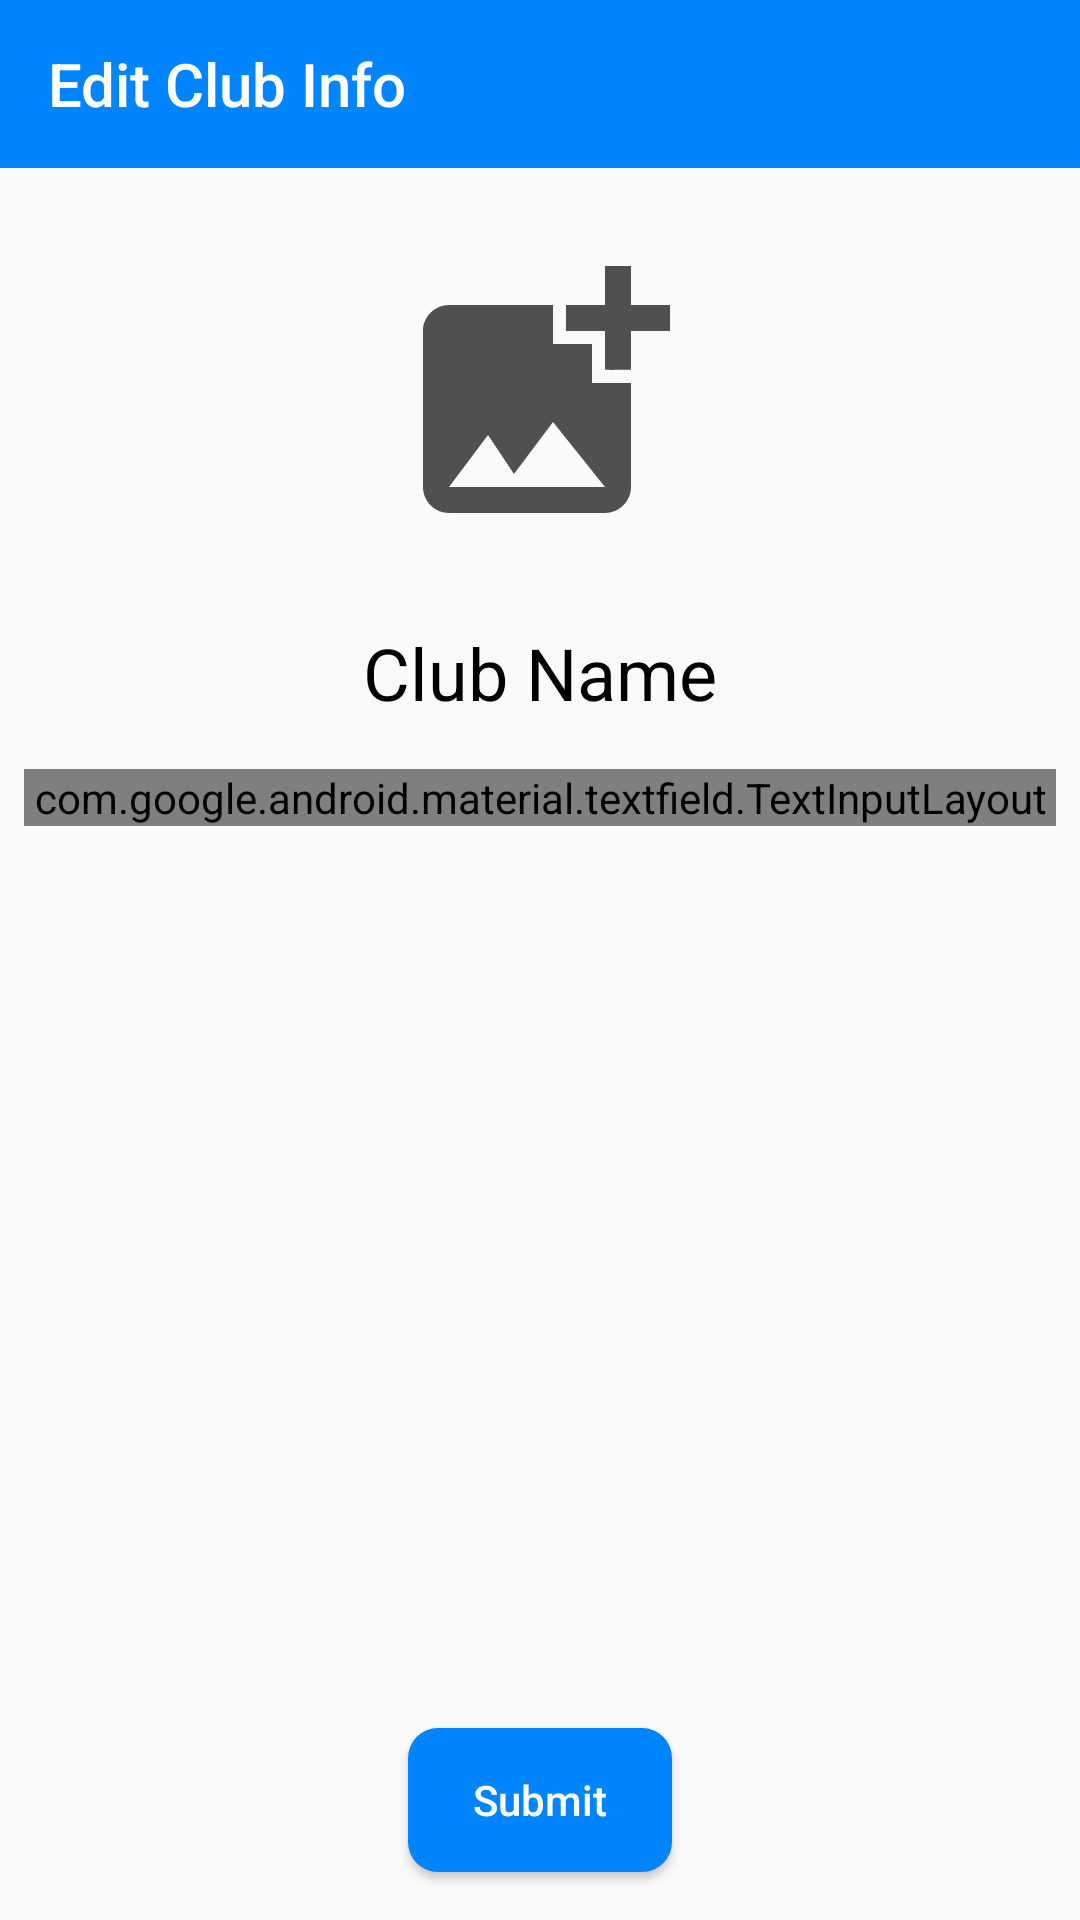

The Android layout XML behind this screen, and the referenced resources:
<!-- AndroidManifest.xml: application theme Theme.ClubBoard -->
<!-- res/layout/activity_club_profile.xml -->
<?xml version="1.0" encoding="utf-8"?>
<androidx.constraintlayout.widget.ConstraintLayout xmlns:android="http://schemas.android.com/apk/res/android"
    xmlns:app="http://schemas.android.com/apk/res-auto"
    xmlns:tools="http://schemas.android.com/tools"
    android:layout_width="match_parent"
    android:layout_height="match_parent"
    tools:context=".MakeClubActivity">

    <androidx.appcompat.widget.Toolbar
        android:id="@+id/make_club_toolbar"
        android:layout_width="0dp"
        android:layout_height="wrap_content"
        android:background="@color/blue1"
        android:minHeight="?attr/actionBarSize"
        android:theme="?attr/actionBarTheme"
        app:layout_constraintEnd_toEndOf="parent"
        app:layout_constraintStart_toStartOf="parent"
        app:layout_constraintTop_toTopOf="parent"
        app:title="@string/text_modify_club"
        app:titleTextColor="@color/white" />

    <android.widget.Button
        android:id="@+id/submit_btn"
        android:layout_width="wrap_content"
        android:layout_height="wrap_content"
        android:layout_marginBottom="16dp"
        android:background="@drawable/roundbutton_background"
        android:drawableLeft="@drawable/ic_baseline_check_24"
        android:drawablePadding="5dp"
        android:paddingLeft="16dp"
        android:paddingRight="16dp"
        android:text="@string/text_submit_post"
        android:textAllCaps="false"
        android:textColor="@color/white"
        android:textSize="14sp"
        app:layout_constraintBottom_toBottomOf="parent"
        app:layout_constraintEnd_toEndOf="parent"
        app:layout_constraintStart_toStartOf="parent" />

    <androidx.core.widget.NestedScrollView
        android:id="@+id/nestedScrollView"
        android:layout_width="0dp"
        android:layout_height="0dp"
        android:fillViewport="true"
        app:layout_constraintBottom_toBottomOf="parent"
        app:layout_constraintEnd_toEndOf="parent"
        app:layout_constraintStart_toStartOf="parent"
        app:layout_constraintTop_toBottomOf="@+id/make_club_toolbar">

        <androidx.constraintlayout.widget.ConstraintLayout
            android:layout_width="match_parent"
            android:layout_height="match_parent">

            <ImageButton
                android:id="@+id/club_img"
                android:layout_width="120dp"
                android:layout_height="120dp"
                android:layout_marginTop="16dp"
                android:background="@drawable/roundbutton_background_transparent"
                android:padding="8dp"
                android:scaleType="fitCenter"
                android:src="@drawable/ic_baseline_add_photo_alternate_24"
                app:layout_constraintEnd_toEndOf="parent"
                app:layout_constraintStart_toStartOf="parent"
                app:layout_constraintTop_toTopOf="parent" />

            <TextView
                android:id="@+id/club_title"
                style="@style/TextInputLayoutStyle"
                android:layout_width="wrap_content"
                android:layout_height="wrap_content"
                android:layout_marginTop="16dp"
                android:text="@string/text_club_name"
                android:textColor="@color/black"
                android:textSize="24sp"
                app:layout_constraintEnd_toEndOf="parent"
                app:layout_constraintStart_toStartOf="parent"
                app:layout_constraintTop_toBottomOf="@+id/club_img"
                app:layout_constraintWidth_percent="0.5" />

            <com.google.android.material.textfield.TextInputLayout
                android:id="@+id/input_description"
                style="@style/TextInputLayoutStyle"
                android:layout_width="0dp"
                android:layout_height="wrap_content"
                android:layout_marginStart="8dp"
                android:layout_marginTop="16dp"
                android:layout_marginEnd="8dp"
                android:layout_marginBottom="80dp"
                app:layout_constraintBottom_toBottomOf="parent"
                app:layout_constraintEnd_toEndOf="parent"
                app:layout_constraintStart_toStartOf="parent"
                app:layout_constraintTop_toBottomOf="@+id/club_title"
                app:layout_constraintVertical_bias="0.0">

                <com.google.android.material.textfield.TextInputEditText
                    android:layout_width="match_parent"
                    android:layout_height="wrap_content"
                    android:gravity="top|left"
                    android:hint="@string/text_description"
                    android:inputType="textMultiLine|text"
                    android:minLines="6"
                    android:textColor="@color/black"
                    android:textSize="16sp" />
            </com.google.android.material.textfield.TextInputLayout>

        </androidx.constraintlayout.widget.ConstraintLayout>
    </androidx.core.widget.NestedScrollView>

</androidx.constraintlayout.widget.ConstraintLayout>
<!-- resources referenced by this layout -->
<resources>
  <color name="black">#FF000000</color>
  <color name="blue1">#0085ff</color>
  <color name="white">#FFFFFFFF</color>
  <!-- drawable ic_baseline_add_photo_alternate_24 (drawable) -->
  <vector android:height="24dp" android:tint="#505050"
      android:viewportHeight="24" android:viewportWidth="24"
      android:width="24dp" xmlns:android="http://schemas.android.com/apk/res/android">
      <path android:fillColor="@android:color/white" android:pathData="M19,7v2.99s-1.99,0.01 -2,0L17,7h-3s0.01,-1.99 0,-2h3L17,2h2v3h3v2h-3zM16,11L16,8h-3L13,5L5,5c-1.1,0 -2,0.9 -2,2v12c0,1.1 0.9,2 2,2h12c1.1,0 2,-0.9 2,-2v-8h-3zM5,19l3,-4 2,3 3,-4 4,5L5,19z"/>
  </vector>
  <!-- drawable roundbutton_background (drawable) -->
  <?xml version="1.0" encoding="utf-8"?>
  <selector xmlns:android="http://schemas.android.com/apk/res/android">
  
      <item android:state_pressed="false" android:state_enabled="true">
          <shape
              android:shape="rectangle">
  
              <solid android:color="@color/blue1"/>
  
              <corners android:radius="10dp"/>
  
          </shape>
      </item>
  
      <item android:state_pressed="true" android:state_enabled="true">
          <shape
              android:shape="rectangle">
  
              <solid android:color="@color/dark_blue"/>
  
              <corners android:radius="10dp"/>
  
          </shape>
      </item>
  
      <item android:state_enabled="false">
          <shape
              android:shape="rectangle">
  
              <solid android:color="@color/grey"/>
  
              <corners android:radius="10dp"/>
  
          </shape>
      </item>
  
  </selector>
  <!-- drawable roundbutton_background_transparent (drawable-nodpi) -->
  <?xml version="1.0" encoding="utf-8"?>
  <selector xmlns:android="http://schemas.android.com/apk/res/android">
  
      <item android:state_pressed="true">
          <shape
              android:shape="rectangle">
  
              <solid
                  android:color="#77aaaaaa"/>
  
              <corners android:radius="10dp"/>
  
          </shape>
      </item>
  
      <item android:state_hovered="true">
          <shape
              android:shape="rectangle">
  
              <solid
                  android:color="#77aaaaaa"/>
  
              <corners android:radius="10dp"/>
  
          </shape>
      </item>
  
      <item android:state_selected="true">
          <shape
              android:shape="rectangle">
  
              <solid
                  android:color="#77aaaaaa"/>
  
              <corners android:radius="10dp"/>
  
          </shape>
      </item>
  
  </selector>
  <string name="text_club_name">Club Name</string>
  <string name="text_description">Description</string>
  <string name="text_modify_club">Edit Club Info</string>
  <string name="text_submit_post">Submit</string>
  <style name="TextInputLayoutStyle" parent="Widget.MaterialComponents.TextInputLayout.OutlinedBox">
          <item name="boxStrokeColor">@color/black</item>
          <item name="hintTextColor">@color/black</item>
          <item name="android:textCursorDrawable">@color/black</item>
      </style>
  <style name="Theme.ClubBoard" parent="Theme.AppCompat.Light.NoActionBar">
          
          <item name="colorPrimary">#fdfdfd</item>
          <item name="colorPrimaryVariant">#4444ff</item>
          <item name="colorOnPrimary">@color/black</item>
          
          <item name="colorSecondary">@color/teal_200</item>
          <item name="colorSecondaryVariant">@color/teal_700</item>
          <item name="colorOnSecondary">@color/black</item>
          
          <item name="android:statusBarColor">?attr/colorPrimaryVariant</item>
          
          <item name="titleTextColor">@color/black</item>
      </style>
  <color name="dark_blue">#001F99</color>
  <color name="grey">#404040</color>
  <color name="teal_200">#FF03DAC5</color>
  <color name="teal_700">#FF018786</color>
</resources>
